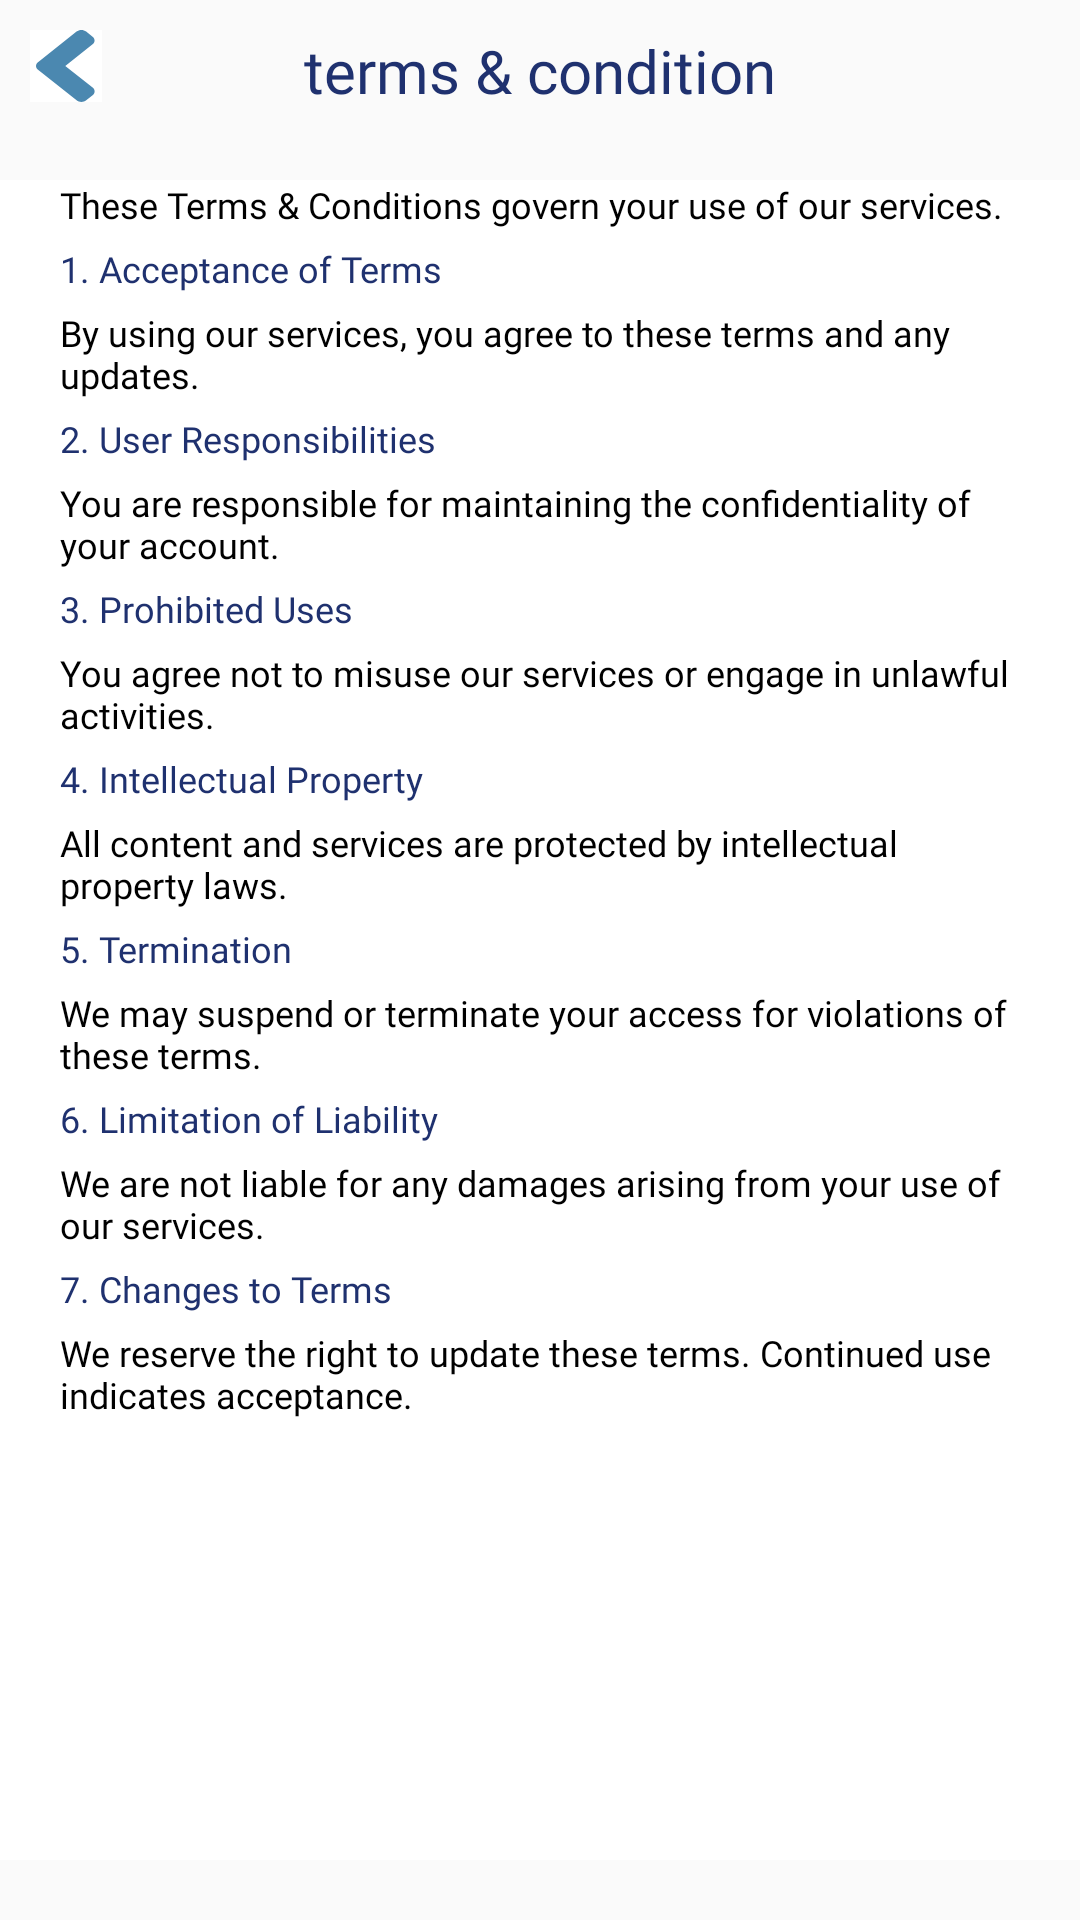

Produce the Android XML layout that renders to this screen, including the resource entries it uses.
<!-- AndroidManifest.xml: application theme Theme.Venector -->
<!-- res/layout/terms_condition_layout.xml -->
<?xml version="1.0" encoding="utf-8"?>
<androidx.constraintlayout.widget.ConstraintLayout
    xmlns:android="http://schemas.android.com/apk/res/android"
    xmlns:app="http://schemas.android.com/apk/res-auto"
    xmlns:tools="http://schemas.android.com/tools"
    android:id="@+id/text"
    android:layout_width="match_parent"
    android:layout_height="match_parent"
    android:orientation="vertical"
    android:textAlignment="textEnd">

    <ImageButton
        android:id="@+id/backButton"
        android:layout_width="24dp"
        android:layout_height="24dp"
        android:layout_alignParentStart="true"
        android:layout_marginStart="@dimen/padding_small"
        android:layout_marginTop="@dimen/padding_small"
        android:importantForAccessibility="no"
        android:background="@color/white"
        android:gravity="center"
        android:onClick="onBackPressed"
        android:src="@drawable/ic_back_arrow_blue"
        app:layout_constraintStart_toStartOf="parent"
        app:layout_constraintTop_toTopOf="parent" />

    <TextView
        android:id="@+id/about_us"
        android:layout_width="wrap_content"
        android:layout_height="wrap_content"
        android:layout_marginTop="@dimen/padding_small"
        android:text="@string/terms_amp_cndition"
        android:textColor="@color/dark_blue"
        android:textSize="20sp"
        android:fontFamily="@font/poppins_semibold"
        app:layout_constraintStart_toStartOf="parent"
        app:layout_constraintEnd_toEndOf="parent"
        app:layout_constraintTop_toTopOf="parent" />

    <ScrollView
        android:layout_width="match_parent"
        android:layout_height="match_parent"
        android:layout_marginTop="60dp"
        android:layout_marginBottom="@dimen/padding_normal"
        android:background="@color/white"
        app:layout_constraintTop_toBottomOf="@id/about_us">

        <LinearLayout
            android:layout_width="match_parent"
            android:layout_height="wrap_content"
            android:layout_marginHorizontal="@dimen/padding_normal"
            android:layout_marginBottom="@dimen/padding_small"
            android:orientation="vertical">

            <TextView
                android:layout_width="match_parent"
                android:layout_height="wrap_content"
                android:fontFamily="@font/poppins_regular"
                android:textColor="@color/black"
                android:textSize="12sp"
                android:layout_marginBottom="@dimen/padding_verysmall"
                android:text="@string/terms_condition_1" />

            <TextView
                android:layout_width="match_parent"
                android:layout_height="wrap_content"
                android:fontFamily="@font/poppins_bold"
                android:textColor="@color/dark_blue"
                android:textSize="12sp"
                android:layout_marginBottom="@dimen/padding_verysmall"
                android:text="@string/_1_acceptance_of_terms" />

            <TextView
                android:layout_width="match_parent"
                android:layout_height="wrap_content"
                android:fontFamily="@font/poppins_regular"
                android:textColor="@color/black"
                android:textSize="12sp"
                android:layout_marginBottom="@dimen/padding_verysmall"
                android:text="@string/terms_condition_0" />

            
            <TextView
                android:layout_width="match_parent"
                android:layout_height="wrap_content"
                android:fontFamily="@font/poppins_bold"
                android:textColor="@color/dark_blue"
                android:textSize="12sp"
                android:layout_marginBottom="@dimen/padding_verysmall"
                android:text="@string/_2_user_responsibilities" />

            <TextView
                android:layout_width="match_parent"
                android:layout_height="wrap_content"
                android:fontFamily="@font/poppins_regular"
                android:textColor="@color/black"
                android:textSize="12sp"
                android:layout_marginBottom="@dimen/padding_verysmall"
                android:text="@string/terms_condition_2" />

            
            <TextView
                android:layout_width="match_parent"
                android:layout_height="wrap_content"
                android:fontFamily="@font/poppins_bold"
                android:textColor="@color/dark_blue"
                android:textSize="12sp"
                android:layout_marginBottom="@dimen/padding_verysmall"
                android:text="@string/_3_prohibited_uses" />

            <TextView
                android:layout_width="match_parent"
                android:layout_height="wrap_content"
                android:fontFamily="@font/poppins_regular"
                android:textColor="@color/black"
                android:textSize="12sp"
                android:layout_marginBottom="@dimen/padding_verysmall"
                android:text="@string/terms_condition_3" />

            
            <TextView
                android:layout_width="match_parent"
                android:layout_height="wrap_content"
                android:fontFamily="@font/poppins_bold"
                android:textColor="@color/dark_blue"
                android:textSize="12sp"
                android:layout_marginBottom="@dimen/padding_verysmall"
                android:text="@string/_4_intellectual_property" />

            <TextView
                android:layout_width="match_parent"
                android:layout_height="wrap_content"
                android:fontFamily="@font/poppins_regular"
                android:textColor="@color/black"
                android:textSize="12sp"
                android:layout_marginBottom="@dimen/padding_verysmall"
                android:text="@string/terms_condition_4" />

            
            <TextView
                android:layout_width="match_parent"
                android:layout_height="wrap_content"
                android:fontFamily="@font/poppins_bold"
                android:textColor="@color/dark_blue"
                android:textSize="12sp"
                android:layout_marginBottom="@dimen/padding_verysmall"
                android:text="@string/_5_termination" />

            <TextView
                android:layout_width="match_parent"
                android:layout_height="wrap_content"
                android:fontFamily="@font/poppins_regular"
                android:textColor="@color/black"
                android:textSize="12sp"
                android:layout_marginBottom="@dimen/padding_verysmall"
                android:text="@string/terms_condition_6" />

            
            <TextView
                android:layout_width="match_parent"
                android:layout_height="wrap_content"
                android:fontFamily="@font/poppins_bold"
                android:textColor="@color/dark_blue"
                android:textSize="12sp"
                android:layout_marginBottom="@dimen/padding_verysmall"
                android:text="@string/_6_limitation_of_liability" />

            <TextView
                android:layout_width="match_parent"
                android:layout_height="wrap_content"
                android:fontFamily="@font/poppins_regular"
                android:textColor="@color/black"
                android:textSize="12sp"
                android:layout_marginBottom="@dimen/padding_verysmall"
                android:text="@string/terms_condition_5" />

            
            <TextView
                android:layout_width="match_parent"
                android:layout_height="wrap_content"
                android:fontFamily="@font/poppins_bold"
                android:textColor="@color/dark_blue"
                android:textSize="12sp"
                android:layout_marginBottom="@dimen/padding_verysmall"
                android:text="@string/_7_changes_to_terms" />

            <TextView
                android:layout_width="match_parent"
                android:layout_height="wrap_content"
                android:fontFamily="@font/poppins_regular"
                android:textColor="@color/black"
                android:textSize="12sp"
                android:layout_marginBottom="@dimen/padding_verysmall"
                android:text="@string/terms_condition_7" />
        </LinearLayout>
    </ScrollView>

</androidx.constraintlayout.widget.ConstraintLayout>
<!-- resources referenced by this layout -->
<resources>
  <color name="black">#FF000000</color>
  <color name="dark_blue">#1F316F</color>
  <color name="white">#FFFFFF</color>
  <dimen name="padding_normal">20dp</dimen>
  <dimen name="padding_small">10dp</dimen>
  <dimen name="padding_verysmall">5dp</dimen>
  <!-- drawable ic_back_arrow_blue (drawable) -->
  <vector xmlns:android="http://schemas.android.com/apk/res/android"
      android:height="24dp"
      android:viewportHeight="27"
      android:viewportWidth="18"
      android:width="20dp">
  
      <path android:fillColor="@color/light_blue" android:pathData="M0.599,12.047L12.167,0.594C12.967,-0.198 14.26,-0.198 15.051,0.594L16.974,2.497C17.773,3.288 17.773,4.568 16.974,5.352L8.782,13.478L16.982,21.596C17.782,22.388 17.782,23.668 16.982,24.451L15.06,26.362C14.26,27.154 12.967,27.154 12.176,26.362L0.607,14.91C-0.201,14.118 -0.201,12.838 0.599,12.047Z"/>
      
  </vector>
  <string name="_1_acceptance_of_terms">1. Acceptance of Terms</string>
  <string name="_2_user_responsibilities">2. User Responsibilities</string>
  <string name="_3_prohibited_uses">3. Prohibited Uses</string>
  <string name="_4_intellectual_property">4. Intellectual Property</string>
  <string name="_5_termination">5. Termination</string>
  <string name="_6_limitation_of_liability">6. Limitation of Liability</string>
  <string name="_7_changes_to_terms">7. Changes to Terms</string>
  <string name="terms_amp_cndition">terms &amp; condition</string>
  <string name="terms_condition_0">By using our services, you agree to these terms and any updates.</string>
  <string name="terms_condition_1">These Terms &amp; Conditions govern your use of our services.</string>
  <string name="terms_condition_2">You are responsible for maintaining the confidentiality of your account.</string>
  <string name="terms_condition_3">You agree not to misuse our services or engage in unlawful activities.</string>
  <string name="terms_condition_4">All content and services are protected by intellectual property laws.</string>
  <string name="terms_condition_5">We are not liable for any damages arising from your use of our services.</string>
  <string name="terms_condition_6">We may suspend or terminate your access for violations of these terms.</string>
  <string name="terms_condition_7">We reserve the right to update these terms. Continued use indicates acceptance.</string>
  <style name="Theme.Venector" parent="android:Theme.Material.Light.NoActionBar" />
  <color name="light_blue">#4B88B0</color>
</resources>
